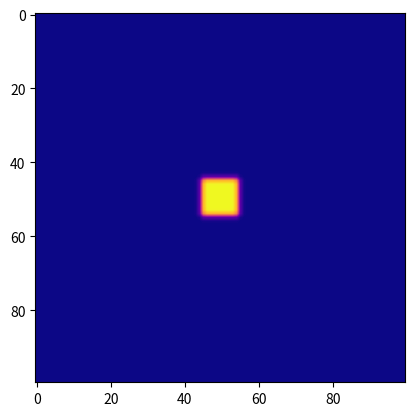

This chart was generated by the following Python code:
import numpy as np
import matplotlib.pyplot as plt
import matplotlib.animation as animation

# Initialize parameters
grid_size = 100  # Size of the grid
diffusion_rate = 0.1  # Diffusion rate
num_steps = 200  # Number of steps in the simulation

# Initialize the grid
grid = np.zeros((grid_size, grid_size))
middle = grid_size // 2
grid[middle-5:middle+5, middle-5:middle+5] = 100  # Initial concentration in the center

def diffuse(grid):
    # Apply diffusion to the grid
    new_grid = grid.copy()
    for i in range(1, grid_size-1):
        for j in range(1, grid_size-1):
            new_grid[i, j] = grid[i, j] + diffusion_rate * (
                grid[i-1, j] + grid[i+1, j] +
                grid[i, j-1] + grid[i, j+1] - 4 * grid[i, j])
    return new_grid

# Set up the figure and axis for animation
fig, ax = plt.subplots()
im = ax.imshow(grid, cmap='plasma', interpolation='bilinear')

def update(frame):
    global grid
    grid = diffuse(grid)
    im.set_data(grid)
    return [im]

# Create animation
ani = animation.FuncAnimation(fig, update, frames=num_steps, interval=50, blit=True)

plt.show()